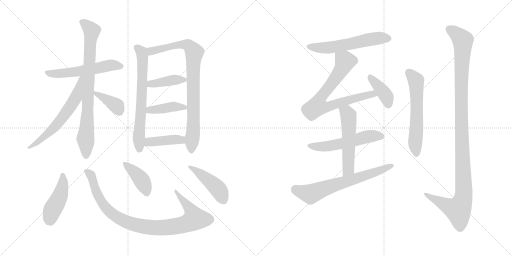
t = 0.00 s
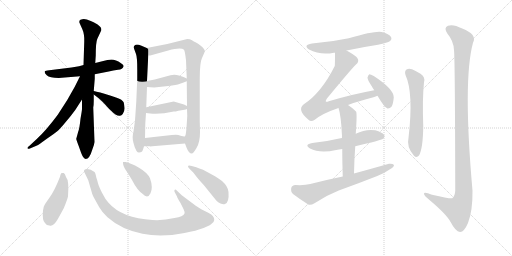
t = 3.10 s
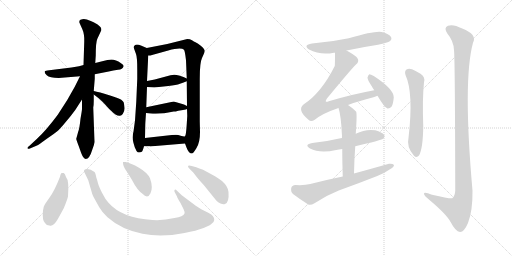
t = 6.20 s
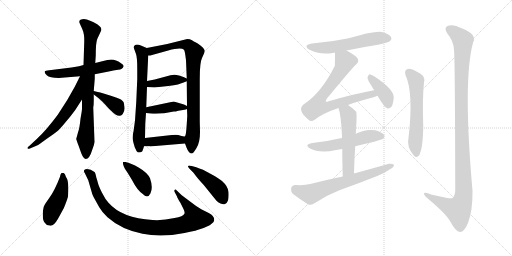
t = 9.30 s
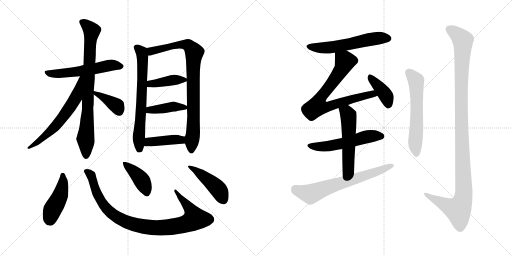
t = 12.40 s
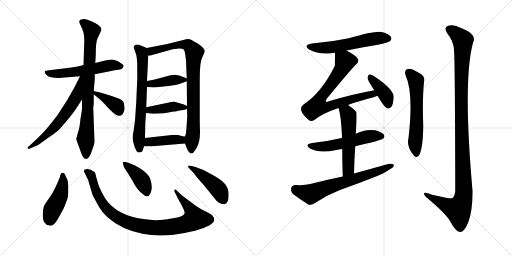
t = 15.50 s

The animated SVG that drew these frames (rendered in a browser with its animation timeline set to each time). Animation: 21 CSS @keyframes rules; one cycle of 15.50 s.

<svg version="1.1" viewBox="0 0 2048 1024" xmlns="http://www.w3.org/2000/svg">
  <g stroke="lightgray" stroke-dasharray="1,1" stroke-width="1" transform="scale(4, 4)">
    <line x1="0" y1="0" x2="256" y2="256"></line>
    <line x1="256" y1="0" x2="0" y2="256"></line>
    <line x1="128" y1="0" x2="128" y2="256"></line>
    <line x1="0" y1="128" x2="256" y2="128"></line>
    <line x1="256" y1="0" x2="512" y2="256"></line>
    <line x1="512" y1="0" x2="256" y2="256"></line>
    <line x1="384" y1="0" x2="384" y2="256"></line>
    <line x1="256" y1="128" x2="512" y2="128"></line>
  </g>
<g transform="scale(1, -1) translate(0, -850)">
   <style type="text/css">
    @keyframes keyframes0 {
      from {
       stroke: black;
       stroke-dashoffset: 559;
       stroke-width: 128;
       }
       65% {
       animation-timing-function: step-end;
       stroke: black;
       stroke-dashoffset: 0;
       stroke-width: 128;
       }
       to {
       stroke: black;
       stroke-width: 1024;
       }
       }
       #make-me-a-hanzi-animation-0 {
         animation: keyframes0 0.704915s both;
         animation-delay: 0.000000s;
         animation-timing-function: linear;
       }
    @keyframes keyframes1 {
      from {
       stroke: black;
       stroke-dashoffset: 810;
       stroke-width: 128;
       }
       73% {
       animation-timing-function: step-end;
       stroke: black;
       stroke-dashoffset: 0;
       stroke-width: 128;
       }
       to {
       stroke: black;
       stroke-width: 1024;
       }
       }
       #make-me-a-hanzi-animation-1 {
         animation: keyframes1 0.909180s both;
         animation-delay: 0.704915s;
         animation-timing-function: linear;
       }
    @keyframes keyframes2 {
      from {
       stroke: black;
       stroke-dashoffset: 616;
       stroke-width: 128;
       }
       67% {
       animation-timing-function: step-end;
       stroke: black;
       stroke-dashoffset: 0;
       stroke-width: 128;
       }
       to {
       stroke: black;
       stroke-width: 1024;
       }
       }
       #make-me-a-hanzi-animation-2 {
         animation: keyframes2 0.751302s both;
         animation-delay: 1.614095s;
         animation-timing-function: linear;
       }
    @keyframes keyframes3 {
      from {
       stroke: black;
       stroke-dashoffset: 384;
       stroke-width: 128;
       }
       56% {
       animation-timing-function: step-end;
       stroke: black;
       stroke-dashoffset: 0;
       stroke-width: 128;
       }
       to {
       stroke: black;
       stroke-width: 1024;
       }
       }
       #make-me-a-hanzi-animation-3 {
         animation: keyframes3 0.562500s both;
         animation-delay: 2.365397s;
         animation-timing-function: linear;
       }
    @keyframes keyframes4 {
      from {
       stroke: black;
       stroke-dashoffset: 672;
       stroke-width: 128;
       }
       69% {
       animation-timing-function: step-end;
       stroke: black;
       stroke-dashoffset: 0;
       stroke-width: 128;
       }
       to {
       stroke: black;
       stroke-width: 1024;
       }
       }
       #make-me-a-hanzi-animation-4 {
         animation: keyframes4 0.796875s both;
         animation-delay: 2.927897s;
         animation-timing-function: linear;
       }
    @keyframes keyframes5 {
      from {
       stroke: black;
       stroke-dashoffset: 850;
       stroke-width: 128;
       }
       73% {
       animation-timing-function: step-end;
       stroke: black;
       stroke-dashoffset: 0;
       stroke-width: 128;
       }
       to {
       stroke: black;
       stroke-width: 1024;
       }
       }
       #make-me-a-hanzi-animation-5 {
         animation: keyframes5 0.941732s both;
         animation-delay: 3.724772s;
         animation-timing-function: linear;
       }
    @keyframes keyframes6 {
      from {
       stroke: black;
       stroke-dashoffset: 402;
       stroke-width: 128;
       }
       57% {
       animation-timing-function: step-end;
       stroke: black;
       stroke-dashoffset: 0;
       stroke-width: 128;
       }
       to {
       stroke: black;
       stroke-width: 1024;
       }
       }
       #make-me-a-hanzi-animation-6 {
         animation: keyframes6 0.577148s both;
         animation-delay: 4.666504s;
         animation-timing-function: linear;
       }
    @keyframes keyframes7 {
      from {
       stroke: black;
       stroke-dashoffset: 413;
       stroke-width: 128;
       }
       57% {
       animation-timing-function: step-end;
       stroke: black;
       stroke-dashoffset: 0;
       stroke-width: 128;
       }
       to {
       stroke: black;
       stroke-width: 1024;
       }
       }
       #make-me-a-hanzi-animation-7 {
         animation: keyframes7 0.586100s both;
         animation-delay: 5.243652s;
         animation-timing-function: linear;
       }
    @keyframes keyframes8 {
      from {
       stroke: black;
       stroke-dashoffset: 414;
       stroke-width: 128;
       }
       57% {
       animation-timing-function: step-end;
       stroke: black;
       stroke-dashoffset: 0;
       stroke-width: 128;
       }
       to {
       stroke: black;
       stroke-width: 1024;
       }
       }
       #make-me-a-hanzi-animation-8 {
         animation: keyframes8 0.586914s both;
         animation-delay: 5.829752s;
         animation-timing-function: linear;
       }
    @keyframes keyframes9 {
      from {
       stroke: black;
       stroke-dashoffset: 449;
       stroke-width: 128;
       }
       59% {
       animation-timing-function: step-end;
       stroke: black;
       stroke-dashoffset: 0;
       stroke-width: 128;
       }
       to {
       stroke: black;
       stroke-width: 1024;
       }
       }
       #make-me-a-hanzi-animation-9 {
         animation: keyframes9 0.615397s both;
         animation-delay: 6.416666s;
         animation-timing-function: linear;
       }
    @keyframes keyframes10 {
      from {
       stroke: black;
       stroke-dashoffset: 945;
       stroke-width: 128;
       }
       75% {
       animation-timing-function: step-end;
       stroke: black;
       stroke-dashoffset: 0;
       stroke-width: 128;
       }
       to {
       stroke: black;
       stroke-width: 1024;
       }
       }
       #make-me-a-hanzi-animation-10 {
         animation: keyframes10 1.019043s both;
         animation-delay: 7.032063s;
         animation-timing-function: linear;
       }
    @keyframes keyframes11 {
      from {
       stroke: black;
       stroke-dashoffset: 407;
       stroke-width: 128;
       }
       57% {
       animation-timing-function: step-end;
       stroke: black;
       stroke-dashoffset: 0;
       stroke-width: 128;
       }
       to {
       stroke: black;
       stroke-width: 1024;
       }
       }
       #make-me-a-hanzi-animation-11 {
         animation: keyframes11 0.581217s both;
         animation-delay: 8.051106s;
         animation-timing-function: linear;
       }
    @keyframes keyframes12 {
      from {
       stroke: black;
       stroke-dashoffset: 448;
       stroke-width: 128;
       }
       59% {
       animation-timing-function: step-end;
       stroke: black;
       stroke-dashoffset: 0;
       stroke-width: 128;
       }
       to {
       stroke: black;
       stroke-width: 1024;
       }
       }
       #make-me-a-hanzi-animation-12 {
         animation: keyframes12 0.614583s both;
         animation-delay: 8.632323s;
         animation-timing-function: linear;
       }
    @keyframes keyframes13 {
      from {
       stroke: black;
       stroke-dashoffset: 574;
       stroke-width: 128;
       }
       65% {
       animation-timing-function: step-end;
       stroke: black;
       stroke-dashoffset: 0;
       stroke-width: 128;
       }
       to {
       stroke: black;
       stroke-width: 1024;
       }
       }
       #make-me-a-hanzi-animation-13 {
         animation: keyframes13 0.717122s both;
         animation-delay: 9.246906s;
         animation-timing-function: linear;
       }
    @keyframes keyframes14 {
      from {
       stroke: black;
       stroke-dashoffset: 750;
       stroke-width: 128;
       }
       71% {
       animation-timing-function: step-end;
       stroke: black;
       stroke-dashoffset: 0;
       stroke-width: 128;
       }
       to {
       stroke: black;
       stroke-width: 1024;
       }
       }
       #make-me-a-hanzi-animation-14 {
         animation: keyframes14 0.860352s both;
         animation-delay: 9.964028s;
         animation-timing-function: linear;
       }
    @keyframes keyframes15 {
      from {
       stroke: black;
       stroke-dashoffset: 398;
       stroke-width: 128;
       }
       56% {
       animation-timing-function: step-end;
       stroke: black;
       stroke-dashoffset: 0;
       stroke-width: 128;
       }
       to {
       stroke: black;
       stroke-width: 1024;
       }
       }
       #make-me-a-hanzi-animation-15 {
         animation: keyframes15 0.573893s both;
         animation-delay: 10.824380s;
         animation-timing-function: linear;
       }
    @keyframes keyframes16 {
      from {
       stroke: black;
       stroke-dashoffset: 545;
       stroke-width: 128;
       }
       64% {
       animation-timing-function: step-end;
       stroke: black;
       stroke-dashoffset: 0;
       stroke-width: 128;
       }
       to {
       stroke: black;
       stroke-width: 1024;
       }
       }
       #make-me-a-hanzi-animation-16 {
         animation: keyframes16 0.693522s both;
         animation-delay: 11.398273s;
         animation-timing-function: linear;
       }
    @keyframes keyframes17 {
      from {
       stroke: black;
       stroke-dashoffset: 539;
       stroke-width: 128;
       }
       64% {
       animation-timing-function: step-end;
       stroke: black;
       stroke-dashoffset: 0;
       stroke-width: 128;
       }
       to {
       stroke: black;
       stroke-width: 1024;
       }
       }
       #make-me-a-hanzi-animation-17 {
         animation: keyframes17 0.688639s both;
         animation-delay: 12.091795s;
         animation-timing-function: linear;
       }
    @keyframes keyframes18 {
      from {
       stroke: black;
       stroke-dashoffset: 667;
       stroke-width: 128;
       }
       68% {
       animation-timing-function: step-end;
       stroke: black;
       stroke-dashoffset: 0;
       stroke-width: 128;
       }
       to {
       stroke: black;
       stroke-width: 1024;
       }
       }
       #make-me-a-hanzi-animation-18 {
         animation: keyframes18 0.792806s both;
         animation-delay: 12.780434s;
         animation-timing-function: linear;
       }
    @keyframes keyframes19 {
      from {
       stroke: black;
       stroke-dashoffset: 595;
       stroke-width: 128;
       }
       66% {
       animation-timing-function: step-end;
       stroke: black;
       stroke-dashoffset: 0;
       stroke-width: 128;
       }
       to {
       stroke: black;
       stroke-width: 1024;
       }
       }
       #make-me-a-hanzi-animation-19 {
         animation: keyframes19 0.734212s both;
         animation-delay: 13.573240s;
         animation-timing-function: linear;
       }
    @keyframes keyframes20 {
      from {
       stroke: black;
       stroke-dashoffset: 1157;
       stroke-width: 128;
       }
       79% {
       animation-timing-function: step-end;
       stroke: black;
       stroke-dashoffset: 0;
       stroke-width: 128;
       }
       to {
       stroke: black;
       stroke-width: 1024;
       }
       }
       #make-me-a-hanzi-animation-20 {
         animation: keyframes20 1.191569s both;
         animation-delay: 14.307452s;
         animation-timing-function: linear;
       }
</style>
<path d="M 235.0 538.0 L 320.0 545.0 L 379.0 553.0 L 435.0 564.0 Q 453.0 569.0 472.0 571.0 Q 491.0 572.0 494.0 584.0 Q 497.0 590.0 484.0 597.0 Q 463.0 612.0 446.0 612.0 Q 430.0 611.0 413.0 606.0 L 381.0 598.0 L 334.0 590.0 L 316.0 585.0 Q 295.0 581.0 286.0 580.0 L 197.0 569.0 Q 181.0 568.0 179.0 564.0 Q 177.0 559.0 187.0 549.0 Q 198.0 538.0 235.0 538.0 Z" fill="lightgray"></path> 
<path d="M 328.0 452.0 L 328.0 414.0 Q 328.0 410.0 322.0 375.0 Q 318.0 336.0 313.0 324.0 L 305.0 295.0 Q 304.0 294.0 314.0 268.0 L 324.0 240.0 Q 333.0 214.0 343.0 214.0 Q 358.0 214.0 369.0 251.0 Q 377.0 270.0 378.0 282.0 L 373.0 420.0 Q 375.0 429.0 375.0 446.0 L 375.0 472.0 L 375.0 486.0 L 379.0 535.0 L 379.0 553.0 L 381.0 598.0 L 383.0 628.0 Q 383.0 680.0 389.0 694.0 L 402.0 722.0 Q 407.0 730.0 405.0 735.0 Q 405.0 741.0 395.0 748.0 Q 388.0 755.0 363.0 766.0 Q 339.0 777.0 329.0 773.0 Q 311.0 770.0 320.0 754.0 L 329.0 734.0 Q 338.0 714.0 337.0 684.0 L 334.0 590.0 L 328.0 452.0 Z" fill="lightgray"></path> 
<path d="M 320.0 545.0 L 299.0 503.0 L 269.0 450.0 L 231.0 391.0 Q 185.0 329.0 147.0 294.0 L 118.0 267.0 Q 107.0 260.0 111.0 256.0 Q 111.0 253.0 122.0 257.0 L 148.0 268.0 Q 153.0 270.0 186.0 294.0 Q 219.0 317.0 229.0 325.0 Q 239.0 333.0 262.0 361.0 Q 286.0 389.0 301.0 410.0 L 328.0 452.0 C 400.0 564.0 333.0 572.0 320.0 545.0 Z" fill="lightgray"></path> 
<path d="M 375.0 472.0 L 391.0 460.0 Q 406.0 449.0 435.0 416.0 Q 456.0 396.0 460.0 393.0 Q 474.0 385.0 480.0 387.0 Q 486.0 388.0 491.0 394.0 Q 500.0 409.0 498.0 420.0 Q 497.0 430.0 495.0 440.0 Q 493.0 445.0 485.0 451.0 Q 478.0 456.0 437.0 469.0 Q 396.0 482.0 375.0 486.0 C 349.0 491.0 351.0 490.0 375.0 472.0 Z" fill="lightgray"></path> 
<path d="M 587.0 658.0 L 566.0 667.0 Q 554.0 672.0 548.0 672.0 Q 532.0 670.0 536.0 656.0 L 544.0 634.0 Q 549.0 621.0 549.0 572.0 L 549.0 534.0 L 545.0 442.0 L 540.0 368.0 L 534.0 324.0 Q 527.0 300.0 534.0 278.0 L 539.0 261.0 L 546.0 246.0 Q 550.0 240.0 556.0 240.0 Q 563.0 240.0 567.0 243.0 Q 571.0 246.0 576.0 265.0 L 580.0 298.0 L 581.0 348.0 Q 581.0 355.0 584.0 398.0 L 585.0 421.0 L 588.0 502.0 L 588.0 526.0 L 593.0 628.0 C 594.0 655.0 594.0 655.0 587.0 658.0 Z" fill="lightgray"></path> 
<path d="M 740.0 276.0 L 746.0 260.0 Q 755.0 236.0 767.0 236.0 Q 773.0 236.0 786.0 258.0 Q 800.0 280.0 800.0 322.0 L 799.0 364.0 L 799.0 535.0 Q 799.0 600.0 808.0 618.0 L 816.0 636.0 Q 819.0 643.0 819.0 648.0 Q 815.0 660.0 791.0 676.0 L 780.0 682.0 Q 777.0 683.0 768.0 689.0 Q 760.0 694.0 749.0 694.0 L 669.0 674.0 L 587.0 658.0 C 558.0 652.0 563.0 623.0 593.0 628.0 L 601.0 628.0 L 673.0 648.0 Q 724.0 662.0 736.0 651.0 Q 740.0 645.0 744.0 609.0 L 747.0 536.0 L 747.0 525.0 L 748.0 426.0 L 748.0 414.0 L 749.0 386.0 L 747.0 354.0 Q 744.0 306.0 740.0 305.0 C 736.0 287.0 736.0 287.0 740.0 276.0 Z" fill="lightgray"></path> 
<path d="M 617.0 500.0 L 673.0 506.0 Q 705.0 509.0 720.0 515.0 Q 735.0 521.0 747.0 525.0 C 761.0 530.0 761.0 530.0 747.0 536.0 L 734.0 542.0 L 716.0 548.0 Q 698.0 554.0 682.0 549.0 L 619.0 532.0 L 588.0 526.0 C 559.0 520.0 558.0 504.0 588.0 502.0 L 617.0 500.0 Z" fill="lightgray"></path> 
<path d="M 584.0 398.0 L 601.0 396.0 Q 642.0 392.0 695.0 404.0 L 703.0 404.0 L 713.0 407.0 L 732.0 410.0 Q 746.0 413.0 748.0 414.0 C 763.0 418.0 763.0 418.0 748.0 426.0 L 736.0 432.0 L 695.0 444.0 L 585.0 421.0 C 556.0 415.0 554.0 402.0 584.0 398.0 Z" fill="lightgray"></path> 
<path d="M 609.0 265.0 L 740.0 276.0 C 770.0 279.0 770.0 309.0 740.0 305.0 Q 737.0 303.0 726.0 306.0 L 713.0 310.0 Q 708.0 312.0 687.0 310.0 L 580.0 298.0 C 550.0 295.0 546.0 265.0 576.0 265.0 L 599.0 265.0 Q 599.0 264.0 609.0 265.0 Z" fill="lightgray"></path> 
<path d="M 198.0 -52.0 Q 214.0 -57.0 232.0 -25.0 L 255.0 17.0 Q 268.0 48.0 272.0 64.0 Q 277.0 128.0 264.0 142.0 Q 260.0 156.0 255.0 158.0 Q 251.0 159.0 247.0 158.0 Q 243.0 158.0 240.0 143.0 Q 218.0 86.0 197.0 58.0 Q 176.0 29.0 175.0 23.0 L 172.0 8.0 Q 168.0 -31.0 180.0 -42.0 Q 186.0 -52.0 198.0 -52.0 Z" fill="lightgray"></path> 
<path d="M 353.0 129.0 L 369.0 74.0 Q 372.0 65.0 377.0 57.0 L 397.0 21.0 Q 409.0 0.0 430.0 -19.0 Q 485.0 -68.0 570.0 -85.0 Q 644.0 -101.0 738.0 -82.0 Q 833.0 -64.0 854.0 -38.0 Q 861.0 -25.0 851.0 -14.0 Q 848.0 -9.0 833.0 -1.0 L 805.0 13.0 L 783.0 27.0 L 727.0 69.0 L 707.0 88.0 Q 702.0 94.0 698.0 90.0 Q 697.0 87.0 698.0 83.0 L 708.0 64.0 Q 709.0 59.0 722.0 38.0 L 734.0 14.0 Q 740.0 1.0 738.0 -4.0 Q 733.0 -16.0 698.0 -22.0 Q 652.0 -33.0 610.0 -30.0 Q 488.0 -23.0 434.0 39.0 Q 421.0 53.0 408.0 79.0 Q 395.0 105.0 392.0 117.0 Q 389.0 129.0 385.0 141.0 Q 381.0 161.0 378.0 162.0 L 363.0 171.0 Q 339.0 179.0 336.0 168.0 Q 335.0 163.0 339.0 158.0 L 353.0 129.0 Z" fill="lightgray"></path> 
<path d="M 502.0 202.0 L 492.0 202.0 Q 491.0 201.0 493.0 191.0 Q 495.0 180.0 511.0 158.0 L 528.0 130.0 Q 549.0 89.0 570.0 75.0 Q 591.0 53.0 602.0 77.0 Q 613.0 100.0 600.0 137.0 Q 590.0 159.0 556.0 179.0 Q 523.0 198.0 502.0 202.0 Z" fill="lightgray"></path> 
<path d="M 785.0 181.0 L 767.0 186.0 Q 754.0 190.0 752.0 186.0 Q 751.0 182.0 758.0 175.0 L 773.0 160.0 Q 776.0 157.0 783.0 147.0 Q 790.0 137.0 815.0 110.0 L 865.0 48.0 Q 872.0 40.0 882.0 36.0 Q 893.0 31.0 900.0 34.0 Q 917.0 39.0 914.0 82.0 Q 912.0 105.0 888.0 126.0 Q 876.0 136.0 849.0 151.0 L 814.0 170.0 Q 807.0 173.0 785.0 181.0 Z" fill="lightgray"></path> 
<path d="M 1386.0 648.0 Q 1447.0 661.0 1512.0 671.0 Q 1552.0 680.0 1559.0 685.0 Q 1569.0 692.0 1564.0 702.0 Q 1557.0 714.0 1527.0 722.0 Q 1502.0 728.0 1395.0 697.0 Q 1325.0 682.0 1248.0 676.0 Q 1211.0 670.0 1236.0 652.0 Q 1281.0 628.0 1336.0 639.0 Q 1337.0 640.0 1340.0 639.0 L 1386.0 648.0 Z" fill="lightgray"></path> 
<path d="M 1392.0 430.0 Q 1432.0 445.0 1494.0 461.0 Q 1503.0 464.0 1510.0 467.0 C 1538.0 477.0 1526.0 495.0 1497.0 489.0 Q 1409.0 473.0 1315.0 445.0 Q 1306.0 441.0 1303.0 444.0 Q 1302.0 447.0 1307.0 455.0 Q 1404.0 573.0 1424.0 592.0 Q 1437.0 602.0 1431.0 615.0 Q 1425.0 627.0 1386.0 648.0 C 1360.0 663.0 1340.0 669.0 1340.0 639.0 Q 1340.0 591.0 1339.0 586.0 Q 1285.0 478.0 1214.0 432.0 Q 1187.0 410.0 1234.0 371.0 Q 1244.0 361.0 1259.0 371.0 Q 1289.0 396.0 1354.0 418.0 L 1392.0 430.0 Z" fill="lightgray"></path> 
<path d="M 1510.0 467.0 Q 1538.0 419.0 1550.0 416.0 Q 1559.0 415.0 1566.0 423.0 Q 1573.0 433.0 1575.0 461.0 Q 1575.0 494.0 1495.0 546.0 Q 1483.0 553.0 1477.0 553.0 Q 1473.0 550.0 1470.0 540.0 Q 1470.0 530.0 1487.0 505.0 Q 1491.0 498.0 1497.0 489.0 L 1510.0 467.0 Z" fill="lightgray"></path> 
<path d="M 1421.0 265.0 Q 1524.0 289.0 1532.0 295.0 Q 1541.0 302.0 1536.0 311.0 Q 1529.0 321.0 1501.0 329.0 Q 1462.0 335.0 1423.0 315.0 L 1368.0 298.0 Q 1362.0 298.0 1357.0 296.0 Q 1308.0 284.0 1249.0 278.0 Q 1215.0 272.0 1240.0 256.0 Q 1279.0 235.0 1345.0 250.0 Q 1355.0 253.0 1369.0 254.0 L 1421.0 265.0 Z" fill="lightgray"></path> 
<path d="M 1416.0 156.0 Q 1417.0 214.0 1421.0 265.0 L 1423.0 315.0 Q 1429.0 399.0 1424.0 404.0 Q 1408.0 420.0 1392.0 430.0 C 1367.0 447.0 1345.0 447.0 1354.0 418.0 Q 1364.0 390.0 1368.0 306.0 Q 1367.0 303.0 1368.0 298.0 L 1369.0 254.0 Q 1369.0 209.0 1371.0 144.0 C 1372.0 114.0 1415.0 126.0 1416.0 156.0 Z" fill="lightgray"></path> 
<path d="M 1371.0 144.0 Q 1307.0 131.0 1241.0 114.0 Q 1219.0 108.0 1182.0 110.0 Q 1167.0 109.0 1165.0 98.0 Q 1162.0 83.0 1172.0 74.0 Q 1197.0 55.0 1233.0 32.0 Q 1243.0 28.0 1258.0 37.0 Q 1304.0 68.0 1355.0 88.0 Q 1433.0 116.0 1509.0 146.0 Q 1539.0 158.0 1560.0 173.0 Q 1575.0 180.0 1576.0 190.0 Q 1570.0 197.0 1556.0 195.0 Q 1489.0 176.0 1416.0 156.0 L 1371.0 144.0 Z" fill="lightgray"></path> 
<path d="M 1622.0 550.0 Q 1655.0 478.0 1634.0 298.0 Q 1625.0 262.0 1656.0 227.0 Q 1666.0 217.0 1676.0 228.0 Q 1692.0 256.0 1693.0 346.0 Q 1689.0 454.0 1696.0 521.0 Q 1702.0 543.0 1682.0 555.0 Q 1666.0 565.0 1648.0 573.0 Q 1635.0 577.0 1626.0 572.0 Q 1617.0 565.0 1622.0 550.0 Z" fill="lightgray"></path> 
<path d="M 1816.0 650.0 Q 1820.0 616.0 1821.0 88.0 Q 1820.0 66.0 1809.0 57.0 Q 1802.0 54.0 1728.0 71.0 Q 1694.0 86.0 1696.0 74.0 Q 1697.0 67.0 1718.0 50.0 Q 1787.0 -8.0 1803.0 -39.0 Q 1822.0 -76.0 1840.0 -78.0 Q 1856.0 -79.0 1872.0 -42.0 Q 1891.0 7.0 1890.0 87.0 Q 1851.0 529.0 1892.0 679.0 Q 1910.0 712.0 1849.0 736.0 Q 1812.0 755.0 1792.0 747.0 Q 1773.0 740.0 1790.0 715.0 Q 1814.0 687.0 1816.0 650.0 Z" fill="lightgray"></path> 
      <clipPath id="make-me-a-hanzi-clip-0">
      <path d="M 235.0 538.0 L 320.0 545.0 L 379.0 553.0 L 435.0 564.0 Q 453.0 569.0 472.0 571.0 Q 491.0 572.0 494.0 584.0 Q 497.0 590.0 484.0 597.0 Q 463.0 612.0 446.0 612.0 Q 430.0 611.0 413.0 606.0 L 381.0 598.0 L 334.0 590.0 L 316.0 585.0 Q 295.0 581.0 286.0 580.0 L 197.0 569.0 Q 181.0 568.0 179.0 564.0 Q 177.0 559.0 187.0 549.0 Q 198.0 538.0 235.0 538.0 Z" fill="lightgray"></path>
      </clipPath>
      <path clip-path="url(#make-me-a-hanzi-clip-0)" d="M 184.0 562.0 L 227.0 554.0 L 382.0 575.0 L 449.0 590.0 L 483.0 585.0 " fill="none" id="make-me-a-hanzi-animation-0" stroke-dasharray="431 862" stroke-linecap="round"></path>

      <clipPath id="make-me-a-hanzi-clip-1">
      <path d="M 328.0 452.0 L 328.0 414.0 Q 328.0 410.0 322.0 375.0 Q 318.0 336.0 313.0 324.0 L 305.0 295.0 Q 304.0 294.0 314.0 268.0 L 324.0 240.0 Q 333.0 214.0 343.0 214.0 Q 358.0 214.0 369.0 251.0 Q 377.0 270.0 378.0 282.0 L 373.0 420.0 Q 375.0 429.0 375.0 446.0 L 375.0 472.0 L 375.0 486.0 L 379.0 535.0 L 379.0 553.0 L 381.0 598.0 L 383.0 628.0 Q 383.0 680.0 389.0 694.0 L 402.0 722.0 Q 407.0 730.0 405.0 735.0 Q 405.0 741.0 395.0 748.0 Q 388.0 755.0 363.0 766.0 Q 339.0 777.0 329.0 773.0 Q 311.0 770.0 320.0 754.0 L 329.0 734.0 Q 338.0 714.0 337.0 684.0 L 334.0 590.0 L 328.0 452.0 Z" fill="lightgray"></path>
      </clipPath>
      <path clip-path="url(#make-me-a-hanzi-clip-1)" d="M 328.0 762.0 L 366.0 725.0 L 342.0 295.0 L 344.0 225.0 " fill="none" id="make-me-a-hanzi-animation-1" stroke-dasharray="682 1364" stroke-linecap="round"></path>

      <clipPath id="make-me-a-hanzi-clip-2">
      <path d="M 320.0 545.0 L 299.0 503.0 L 269.0 450.0 L 231.0 391.0 Q 185.0 329.0 147.0 294.0 L 118.0 267.0 Q 107.0 260.0 111.0 256.0 Q 111.0 253.0 122.0 257.0 L 148.0 268.0 Q 153.0 270.0 186.0 294.0 Q 219.0 317.0 229.0 325.0 Q 239.0 333.0 262.0 361.0 Q 286.0 389.0 301.0 410.0 L 328.0 452.0 C 400.0 564.0 333.0 572.0 320.0 545.0 Z" fill="lightgray"></path>
      </clipPath>
      <path clip-path="url(#make-me-a-hanzi-clip-2)" d="M 327.0 539.0 L 302.0 458.0 L 252.0 381.0 L 186.0 310.0 L 116.0 260.0 " fill="none" id="make-me-a-hanzi-animation-2" stroke-dasharray="488 976" stroke-linecap="round"></path>

      <clipPath id="make-me-a-hanzi-clip-3">
      <path d="M 375.0 472.0 L 391.0 460.0 Q 406.0 449.0 435.0 416.0 Q 456.0 396.0 460.0 393.0 Q 474.0 385.0 480.0 387.0 Q 486.0 388.0 491.0 394.0 Q 500.0 409.0 498.0 420.0 Q 497.0 430.0 495.0 440.0 Q 493.0 445.0 485.0 451.0 Q 478.0 456.0 437.0 469.0 Q 396.0 482.0 375.0 486.0 C 349.0 491.0 351.0 490.0 375.0 472.0 Z" fill="lightgray"></path>
      </clipPath>
      <path clip-path="url(#make-me-a-hanzi-clip-3)" d="M 378.0 479.0 L 467.0 427.0 L 477.0 404.0 " fill="none" id="make-me-a-hanzi-animation-3" stroke-dasharray="256 512" stroke-linecap="round"></path>

      <clipPath id="make-me-a-hanzi-clip-4">
      <path d="M 587.0 658.0 L 566.0 667.0 Q 554.0 672.0 548.0 672.0 Q 532.0 670.0 536.0 656.0 L 544.0 634.0 Q 549.0 621.0 549.0 572.0 L 549.0 534.0 L 545.0 442.0 L 540.0 368.0 L 534.0 324.0 Q 527.0 300.0 534.0 278.0 L 539.0 261.0 L 546.0 246.0 Q 550.0 240.0 556.0 240.0 Q 563.0 240.0 567.0 243.0 Q 571.0 246.0 576.0 265.0 L 580.0 298.0 L 581.0 348.0 Q 581.0 355.0 584.0 398.0 L 585.0 421.0 L 588.0 502.0 L 588.0 526.0 L 593.0 628.0 C 594.0 655.0 594.0 655.0 587.0 658.0 Z" fill="lightgray"></path>
      </clipPath>
      <path clip-path="url(#make-me-a-hanzi-clip-4)" d="M 547.0 661.0 L 566.0 641.0 L 571.0 593.0 L 555.0 312.0 L 558.0 253.0 " fill="none" id="make-me-a-hanzi-animation-4" stroke-dasharray="544 1088" stroke-linecap="round"></path>

      <clipPath id="make-me-a-hanzi-clip-5">
      <path d="M 740.0 276.0 L 746.0 260.0 Q 755.0 236.0 767.0 236.0 Q 773.0 236.0 786.0 258.0 Q 800.0 280.0 800.0 322.0 L 799.0 364.0 L 799.0 535.0 Q 799.0 600.0 808.0 618.0 L 816.0 636.0 Q 819.0 643.0 819.0 648.0 Q 815.0 660.0 791.0 676.0 L 780.0 682.0 Q 777.0 683.0 768.0 689.0 Q 760.0 694.0 749.0 694.0 L 669.0 674.0 L 587.0 658.0 C 558.0 652.0 563.0 623.0 593.0 628.0 L 601.0 628.0 L 673.0 648.0 Q 724.0 662.0 736.0 651.0 Q 740.0 645.0 744.0 609.0 L 747.0 536.0 L 747.0 525.0 L 748.0 426.0 L 748.0 414.0 L 749.0 386.0 L 747.0 354.0 Q 744.0 306.0 740.0 305.0 C 736.0 287.0 736.0 287.0 740.0 276.0 Z" fill="lightgray"></path>
      </clipPath>
      <path clip-path="url(#make-me-a-hanzi-clip-5)" d="M 595.0 652.0 L 606.0 645.0 L 733.0 672.0 L 754.0 668.0 L 776.0 642.0 L 775.0 387.0 L 765.0 247.0 " fill="none" id="make-me-a-hanzi-animation-5" stroke-dasharray="722 1444" stroke-linecap="round"></path>

      <clipPath id="make-me-a-hanzi-clip-6">
      <path d="M 617.0 500.0 L 673.0 506.0 Q 705.0 509.0 720.0 515.0 Q 735.0 521.0 747.0 525.0 C 761.0 530.0 761.0 530.0 747.0 536.0 L 734.0 542.0 L 716.0 548.0 Q 698.0 554.0 682.0 549.0 L 619.0 532.0 L 588.0 526.0 C 559.0 520.0 558.0 504.0 588.0 502.0 L 617.0 500.0 Z" fill="lightgray"></path>
      </clipPath>
      <path clip-path="url(#make-me-a-hanzi-clip-6)" d="M 596.0 508.0 L 602.0 515.0 L 691.0 530.0 L 738.0 531.0 " fill="none" id="make-me-a-hanzi-animation-6" stroke-dasharray="274 548" stroke-linecap="round"></path>

      <clipPath id="make-me-a-hanzi-clip-7">
      <path d="M 584.0 398.0 L 601.0 396.0 Q 642.0 392.0 695.0 404.0 L 703.0 404.0 L 713.0 407.0 L 732.0 410.0 Q 746.0 413.0 748.0 414.0 C 763.0 418.0 763.0 418.0 748.0 426.0 L 736.0 432.0 L 695.0 444.0 L 585.0 421.0 C 556.0 415.0 554.0 402.0 584.0 398.0 Z" fill="lightgray"></path>
      </clipPath>
      <path clip-path="url(#make-me-a-hanzi-clip-7)" d="M 589.0 404.0 L 598.0 410.0 L 692.0 424.0 L 743.0 420.0 " fill="none" id="make-me-a-hanzi-animation-7" stroke-dasharray="285 570" stroke-linecap="round"></path>

      <clipPath id="make-me-a-hanzi-clip-8">
      <path d="M 609.0 265.0 L 740.0 276.0 C 770.0 279.0 770.0 309.0 740.0 305.0 Q 737.0 303.0 726.0 306.0 L 713.0 310.0 Q 708.0 312.0 687.0 310.0 L 580.0 298.0 C 550.0 295.0 546.0 265.0 576.0 265.0 L 599.0 265.0 Q 599.0 264.0 609.0 265.0 Z" fill="lightgray"></path>
      </clipPath>
      <path clip-path="url(#make-me-a-hanzi-clip-8)" d="M 582.0 270.0 L 596.0 282.0 L 724.0 290.0 L 732.0 298.0 " fill="none" id="make-me-a-hanzi-animation-8" stroke-dasharray="286 572" stroke-linecap="round"></path>

      <clipPath id="make-me-a-hanzi-clip-9">
      <path d="M 198.0 -52.0 Q 214.0 -57.0 232.0 -25.0 L 255.0 17.0 Q 268.0 48.0 272.0 64.0 Q 277.0 128.0 264.0 142.0 Q 260.0 156.0 255.0 158.0 Q 251.0 159.0 247.0 158.0 Q 243.0 158.0 240.0 143.0 Q 218.0 86.0 197.0 58.0 Q 176.0 29.0 175.0 23.0 L 172.0 8.0 Q 168.0 -31.0 180.0 -42.0 Q 186.0 -52.0 198.0 -52.0 Z" fill="lightgray"></path>
      </clipPath>
      <path clip-path="url(#make-me-a-hanzi-clip-9)" d="M 251.0 150.0 L 252.0 113.0 L 244.0 77.0 L 209.0 8.0 L 197.0 -32.0 " fill="none" id="make-me-a-hanzi-animation-9" stroke-dasharray="321 642" stroke-linecap="round"></path>

      <clipPath id="make-me-a-hanzi-clip-10">
      <path d="M 353.0 129.0 L 369.0 74.0 Q 372.0 65.0 377.0 57.0 L 397.0 21.0 Q 409.0 0.0 430.0 -19.0 Q 485.0 -68.0 570.0 -85.0 Q 644.0 -101.0 738.0 -82.0 Q 833.0 -64.0 854.0 -38.0 Q 861.0 -25.0 851.0 -14.0 Q 848.0 -9.0 833.0 -1.0 L 805.0 13.0 L 783.0 27.0 L 727.0 69.0 L 707.0 88.0 Q 702.0 94.0 698.0 90.0 Q 697.0 87.0 698.0 83.0 L 708.0 64.0 Q 709.0 59.0 722.0 38.0 L 734.0 14.0 Q 740.0 1.0 738.0 -4.0 Q 733.0 -16.0 698.0 -22.0 Q 652.0 -33.0 610.0 -30.0 Q 488.0 -23.0 434.0 39.0 Q 421.0 53.0 408.0 79.0 Q 395.0 105.0 392.0 117.0 Q 389.0 129.0 385.0 141.0 Q 381.0 161.0 378.0 162.0 L 363.0 171.0 Q 339.0 179.0 336.0 168.0 Q 335.0 163.0 339.0 158.0 L 353.0 129.0 Z" fill="lightgray"></path>
      </clipPath>
      <path clip-path="url(#make-me-a-hanzi-clip-10)" d="M 345.0 165.0 L 364.0 149.0 L 391.0 70.0 L 410.0 36.0 L 440.0 1.0 L 510.0 -40.0 L 568.0 -56.0 L 635.0 -62.0 L 692.0 -57.0 L 742.0 -46.0 L 779.0 -25.0 L 754.0 23.0 L 702.0 87.0 " fill="none" id="make-me-a-hanzi-animation-10" stroke-dasharray="817 1634" stroke-linecap="round"></path>

      <clipPath id="make-me-a-hanzi-clip-11">
      <path d="M 502.0 202.0 L 492.0 202.0 Q 491.0 201.0 493.0 191.0 Q 495.0 180.0 511.0 158.0 L 528.0 130.0 Q 549.0 89.0 570.0 75.0 Q 591.0 53.0 602.0 77.0 Q 613.0 100.0 600.0 137.0 Q 590.0 159.0 556.0 179.0 Q 523.0 198.0 502.0 202.0 Z" fill="lightgray"></path>
      </clipPath>
      <path clip-path="url(#make-me-a-hanzi-clip-11)" d="M 497.0 197.0 L 565.0 132.0 L 587.0 80.0 " fill="none" id="make-me-a-hanzi-animation-11" stroke-dasharray="279 558" stroke-linecap="round"></path>

      <clipPath id="make-me-a-hanzi-clip-12">
      <path d="M 785.0 181.0 L 767.0 186.0 Q 754.0 190.0 752.0 186.0 Q 751.0 182.0 758.0 175.0 L 773.0 160.0 Q 776.0 157.0 783.0 147.0 Q 790.0 137.0 815.0 110.0 L 865.0 48.0 Q 872.0 40.0 882.0 36.0 Q 893.0 31.0 900.0 34.0 Q 917.0 39.0 914.0 82.0 Q 912.0 105.0 888.0 126.0 Q 876.0 136.0 849.0 151.0 L 814.0 170.0 Q 807.0 173.0 785.0 181.0 Z" fill="lightgray"></path>
      </clipPath>
      <path clip-path="url(#make-me-a-hanzi-clip-12)" d="M 760.0 183.0 L 790.0 165.0 L 870.0 97.0 L 894.0 51.0 " fill="none" id="make-me-a-hanzi-animation-12" stroke-dasharray="320 640" stroke-linecap="round"></path>

      <clipPath id="make-me-a-hanzi-clip-13">
      <path d="M 1386.0 648.0 Q 1447.0 661.0 1512.0 671.0 Q 1552.0 680.0 1559.0 685.0 Q 1569.0 692.0 1564.0 702.0 Q 1557.0 714.0 1527.0 722.0 Q 1502.0 728.0 1395.0 697.0 Q 1325.0 682.0 1248.0 676.0 Q 1211.0 670.0 1236.0 652.0 Q 1281.0 628.0 1336.0 639.0 Q 1337.0 640.0 1340.0 639.0 L 1386.0 648.0 Z" fill="lightgray"></path>
      </clipPath>
      <path clip-path="url(#make-me-a-hanzi-clip-13)" d="M 1240.0 665.0 L 1261.0 659.0 L 1325.0 660.0 L 1509.0 697.0 L 1553.0 696.0 " fill="none" id="make-me-a-hanzi-animation-13" stroke-dasharray="446 892" stroke-linecap="round"></path>

      <clipPath id="make-me-a-hanzi-clip-14">
      <path d="M 1392.0 430.0 Q 1432.0 445.0 1494.0 461.0 Q 1503.0 464.0 1510.0 467.0 C 1538.0 477.0 1526.0 495.0 1497.0 489.0 Q 1409.0 473.0 1315.0 445.0 Q 1306.0 441.0 1303.0 444.0 Q 1302.0 447.0 1307.0 455.0 Q 1404.0 573.0 1424.0 592.0 Q 1437.0 602.0 1431.0 615.0 Q 1425.0 627.0 1386.0 648.0 C 1360.0 663.0 1340.0 669.0 1340.0 639.0 Q 1340.0 591.0 1339.0 586.0 Q 1285.0 478.0 1214.0 432.0 Q 1187.0 410.0 1234.0 371.0 Q 1244.0 361.0 1259.0 371.0 Q 1289.0 396.0 1354.0 418.0 L 1392.0 430.0 Z" fill="lightgray"></path>
      </clipPath>
      <path clip-path="url(#make-me-a-hanzi-clip-14)" d="M 1350.0 628.0 L 1380.0 605.0 L 1373.0 586.0 L 1327.0 514.0 L 1287.0 468.0 L 1269.0 424.0 L 1304.0 421.0 L 1477.0 472.0 L 1504.0 471.0 " fill="none" id="make-me-a-hanzi-animation-14" stroke-dasharray="622 1244" stroke-linecap="round"></path>

      <clipPath id="make-me-a-hanzi-clip-15">
      <path d="M 1510.0 467.0 Q 1538.0 419.0 1550.0 416.0 Q 1559.0 415.0 1566.0 423.0 Q 1573.0 433.0 1575.0 461.0 Q 1575.0 494.0 1495.0 546.0 Q 1483.0 553.0 1477.0 553.0 Q 1473.0 550.0 1470.0 540.0 Q 1470.0 530.0 1487.0 505.0 Q 1491.0 498.0 1497.0 489.0 L 1510.0 467.0 Z" fill="lightgray"></path>
      </clipPath>
      <path clip-path="url(#make-me-a-hanzi-clip-15)" d="M 1479.0 544.0 L 1543.0 468.0 L 1553.0 427.0 " fill="none" id="make-me-a-hanzi-animation-15" stroke-dasharray="270 540" stroke-linecap="round"></path>

      <clipPath id="make-me-a-hanzi-clip-16">
      <path d="M 1421.0 265.0 Q 1524.0 289.0 1532.0 295.0 Q 1541.0 302.0 1536.0 311.0 Q 1529.0 321.0 1501.0 329.0 Q 1462.0 335.0 1423.0 315.0 L 1368.0 298.0 Q 1362.0 298.0 1357.0 296.0 Q 1308.0 284.0 1249.0 278.0 Q 1215.0 272.0 1240.0 256.0 Q 1279.0 235.0 1345.0 250.0 Q 1355.0 253.0 1369.0 254.0 L 1421.0 265.0 Z" fill="lightgray"></path>
      </clipPath>
      <path clip-path="url(#make-me-a-hanzi-clip-16)" d="M 1242.0 268.0 L 1301.0 263.0 L 1467.0 303.0 L 1526.0 305.0 " fill="none" id="make-me-a-hanzi-animation-16" stroke-dasharray="417 834" stroke-linecap="round"></path>

      <clipPath id="make-me-a-hanzi-clip-17">
      <path d="M 1416.0 156.0 Q 1417.0 214.0 1421.0 265.0 L 1423.0 315.0 Q 1429.0 399.0 1424.0 404.0 Q 1408.0 420.0 1392.0 430.0 C 1367.0 447.0 1345.0 447.0 1354.0 418.0 Q 1364.0 390.0 1368.0 306.0 Q 1367.0 303.0 1368.0 298.0 L 1369.0 254.0 Q 1369.0 209.0 1371.0 144.0 C 1372.0 114.0 1415.0 126.0 1416.0 156.0 Z" fill="lightgray"></path>
      </clipPath>
      <path clip-path="url(#make-me-a-hanzi-clip-17)" d="M 1362.0 416.0 L 1390.0 396.0 L 1395.0 372.0 L 1394.0 181.0 L 1377.0 153.0 " fill="none" id="make-me-a-hanzi-animation-17" stroke-dasharray="411 822" stroke-linecap="round"></path>

      <clipPath id="make-me-a-hanzi-clip-18">
      <path d="M 1371.0 144.0 Q 1307.0 131.0 1241.0 114.0 Q 1219.0 108.0 1182.0 110.0 Q 1167.0 109.0 1165.0 98.0 Q 1162.0 83.0 1172.0 74.0 Q 1197.0 55.0 1233.0 32.0 Q 1243.0 28.0 1258.0 37.0 Q 1304.0 68.0 1355.0 88.0 Q 1433.0 116.0 1509.0 146.0 Q 1539.0 158.0 1560.0 173.0 Q 1575.0 180.0 1576.0 190.0 Q 1570.0 197.0 1556.0 195.0 Q 1489.0 176.0 1416.0 156.0 L 1371.0 144.0 Z" fill="lightgray"></path>
      </clipPath>
      <path clip-path="url(#make-me-a-hanzi-clip-18)" d="M 1180.0 94.0 L 1242.0 74.0 L 1569.0 188.0 " fill="none" id="make-me-a-hanzi-animation-18" stroke-dasharray="539 1078" stroke-linecap="round"></path>

      <clipPath id="make-me-a-hanzi-clip-19">
      <path d="M 1622.0 550.0 Q 1655.0 478.0 1634.0 298.0 Q 1625.0 262.0 1656.0 227.0 Q 1666.0 217.0 1676.0 228.0 Q 1692.0 256.0 1693.0 346.0 Q 1689.0 454.0 1696.0 521.0 Q 1702.0 543.0 1682.0 555.0 Q 1666.0 565.0 1648.0 573.0 Q 1635.0 577.0 1626.0 572.0 Q 1617.0 565.0 1622.0 550.0 Z" fill="lightgray"></path>
      </clipPath>
      <path clip-path="url(#make-me-a-hanzi-clip-19)" d="M 1635.0 561.0 L 1664.0 528.0 L 1665.0 518.0 L 1667.0 355.0 L 1660.0 279.0 L 1666.0 234.0 " fill="none" id="make-me-a-hanzi-animation-19" stroke-dasharray="467 934" stroke-linecap="round"></path>

      <clipPath id="make-me-a-hanzi-clip-20">
      <path d="M 1816.0 650.0 Q 1820.0 616.0 1821.0 88.0 Q 1820.0 66.0 1809.0 57.0 Q 1802.0 54.0 1728.0 71.0 Q 1694.0 86.0 1696.0 74.0 Q 1697.0 67.0 1718.0 50.0 Q 1787.0 -8.0 1803.0 -39.0 Q 1822.0 -76.0 1840.0 -78.0 Q 1856.0 -79.0 1872.0 -42.0 Q 1891.0 7.0 1890.0 87.0 Q 1851.0 529.0 1892.0 679.0 Q 1910.0 712.0 1849.0 736.0 Q 1812.0 755.0 1792.0 747.0 Q 1773.0 740.0 1790.0 715.0 Q 1814.0 687.0 1816.0 650.0 Z" fill="lightgray"></path>
      </clipPath>
      <path clip-path="url(#make-me-a-hanzi-clip-20)" d="M 1795.0 734.0 L 1817.0 722.0 L 1851.0 689.0 L 1845.0 354.0 L 1854.0 62.0 L 1833.0 10.0 L 1790.0 26.0 L 1703.0 74.0 " fill="none" id="make-me-a-hanzi-animation-20" stroke-dasharray="1029 2058" stroke-linecap="round"></path>

</g>
</svg>
